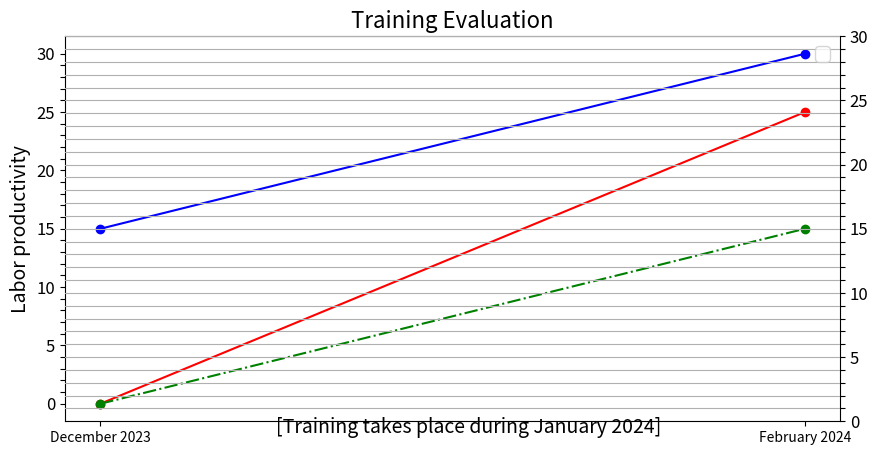

This figure's Python source:
import matplotlib.pyplot as plt
import numpy
fig = plt.figure(figsize=(10,5),dpi=100)
plt.plot(['December 2023','February 2024'],[0,25],marker='o',color='red',label='Trainees')
plt.plot(['December 2023','February 2024'],[15,30],marker='o',color='blue',label='Control')
plt.plot(['December 2023','February 2024'],[0,0+30-15],marker='o',color='green',ls='-.',label='Counterfactual')
plt.title('Training Evaluation',fontsize=16)
plt.ylabel('Labor productivity',fontsize=14)
plt.text(0.25,-2.5,'[Training takes place during January 2024]',fontsize=14)
ticks = numpy.arange(0,31)  # 100 ticks
labels = ['' if i % 5 != 0 else str(i) for i in ticks]
plt.yticks(ticks,labels,fontsize=12)
plt.gca().twinx()
plt.yticks(ticks,labels,fontsize=12)  # Define the ticks and labels

plt.xticks(fontsize=14)
plt.grid()
plt.box(False)
plt.legend(fontsize=14)
plt.show()
